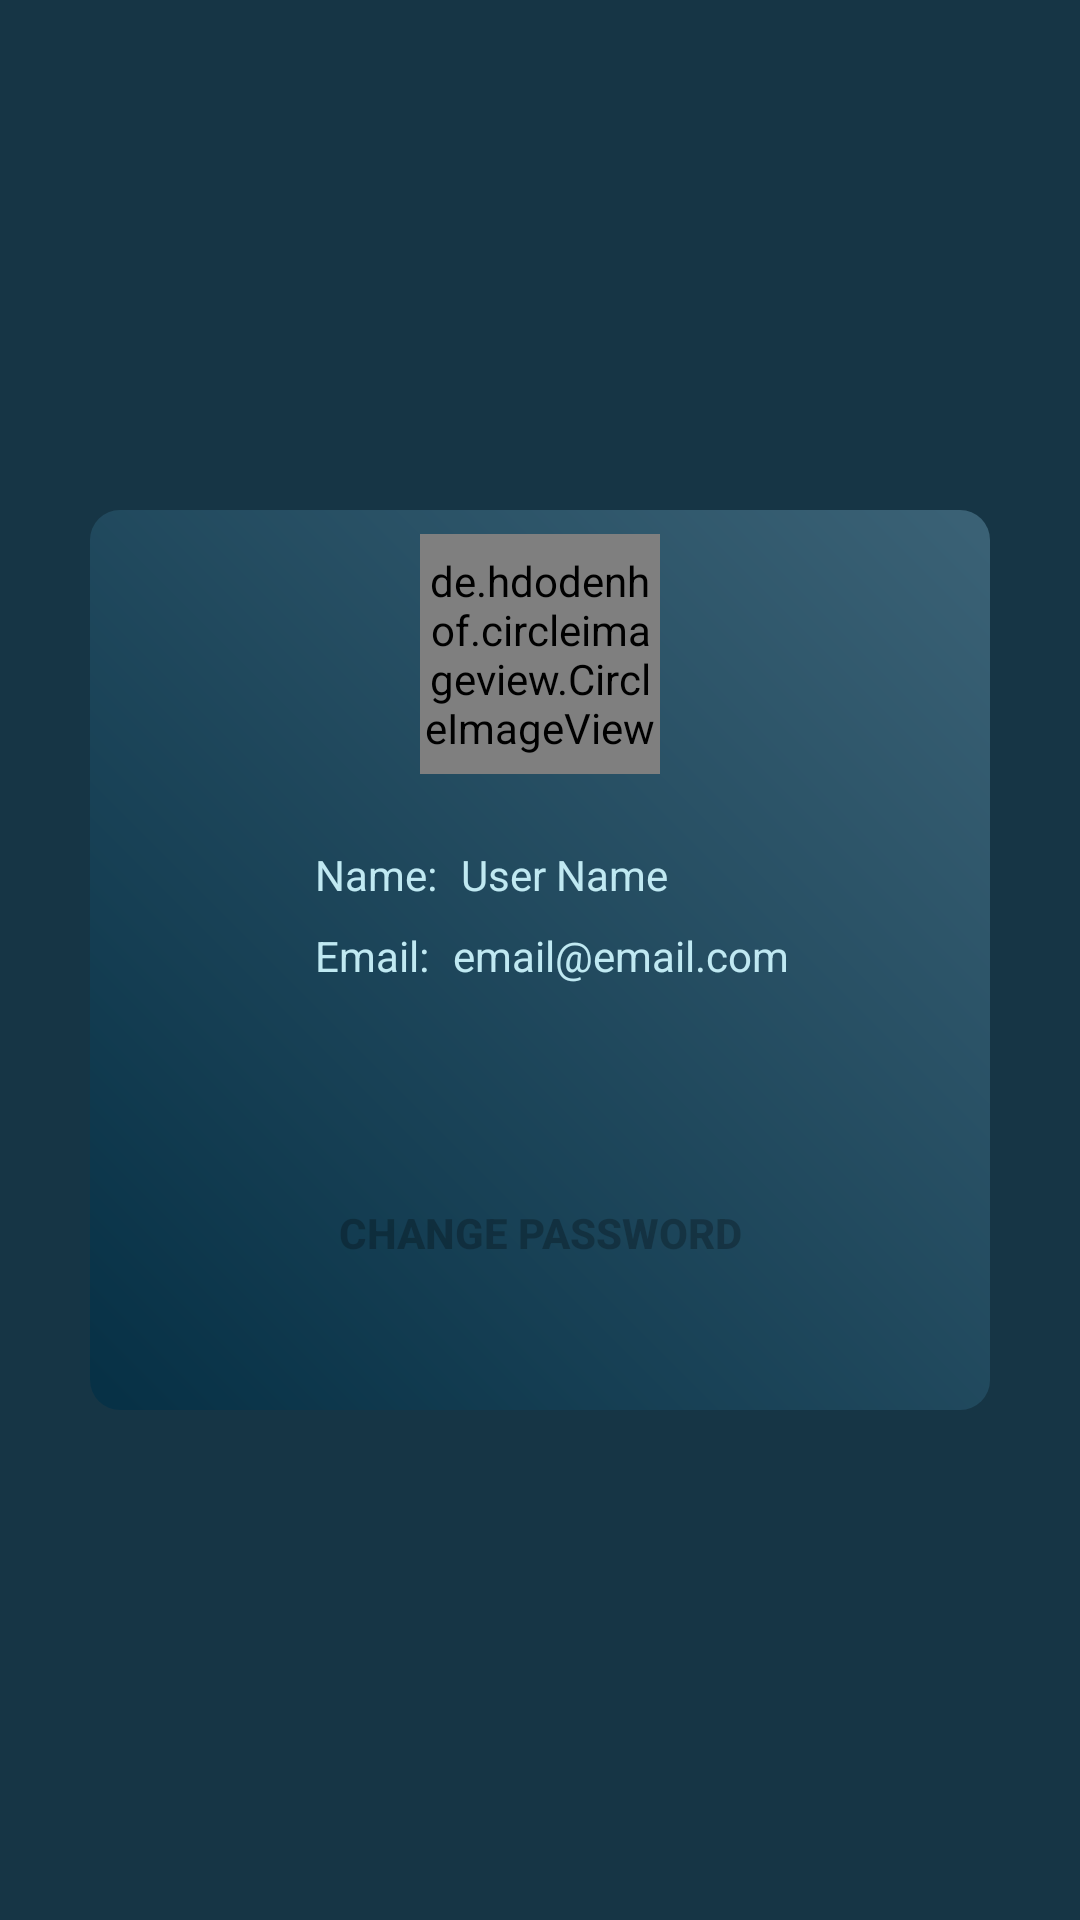

Write the Android layout XML for this screen, with the resource values it uses.
<!-- AndroidManifest.xml: application theme AppTheme -->
<!-- res/layout/activity_profile.xml -->
<?xml version="1.0" encoding="utf-8"?>
<android.support.constraint.ConstraintLayout xmlns:android="http://schemas.android.com/apk/res/android"
    xmlns:app="http://schemas.android.com/apk/res-auto"
    xmlns:tools="http://schemas.android.com/tools"
    android:layout_width="match_parent"
    android:layout_height="match_parent"
    android:background="@color/colorPrimaryDark"
    tools:context=".auth.ProfileActivity">

    <TextView
        android:id="@+id/textView2"
        android:layout_width="300dp"
        android:layout_height="300dp"
        android:layout_marginBottom="8dp"
        android:layout_marginEnd="8dp"
        android:layout_marginLeft="8dp"
        android:layout_marginRight="8dp"
        android:layout_marginStart="8dp"
        android:layout_marginTop="8dp"
        app:layout_constraintBottom_toBottomOf="parent"
        android:background="@drawable/custom_latest_message_row_layout"
        app:layout_constraintEnd_toEndOf="parent"
        app:layout_constraintStart_toStartOf="parent"
        app:layout_constraintTop_toTopOf="parent" />

    <de.hdodenhof.circleimageview.CircleImageView xmlns:app="http://schemas.android.com/apk/res-auto"
        android:id="@+id/profileimageView"
        android:layout_width="80dp"
        android:layout_height="80dp"
        android:layout_marginEnd="8dp"
        android:layout_marginLeft="8dp"
        android:layout_marginRight="8dp"
        android:layout_marginStart="8dp"
        android:layout_marginTop="8dp"
        app:layout_constraintEnd_toEndOf="@+id/textView2"
        app:layout_constraintStart_toStartOf="@+id/textView2"
        app:layout_constraintTop_toTopOf="@+id/textView2"
        app:srcCompat="@drawable/ic_user1" />

    <TextView
        android:id="@+id/nameLabel"
        android:layout_width="wrap_content"
        android:layout_height="wrap_content"
        android:layout_marginLeft="75dp"
        android:layout_marginStart="75dp"
        android:layout_marginTop="24dp"
        android:text="Name:"
        android:textColor="@color/colorAccent"
        app:layout_constraintStart_toStartOf="@+id/textView2"
        app:layout_constraintTop_toBottomOf="@+id/profileimageView" />

    <TextView
        android:id="@+id/emailLabel"
        android:layout_width="wrap_content"
        android:layout_height="wrap_content"
        android:layout_marginTop="8dp"
        android:text="Email:"
        android:textColor="@color/colorAccent"
        app:layout_constraintStart_toStartOf="@+id/nameLabel"
        app:layout_constraintTop_toBottomOf="@+id/nameLabel" />

    <TextView
        android:id="@+id/profilenameText"
        android:layout_width="wrap_content"
        android:layout_height="wrap_content"
        android:layout_marginLeft="8dp"
        android:layout_marginStart="8dp"
        android:layout_marginTop="24dp"
        android:text="User Name"
        android:textColor="@color/colorAccent"
        app:layout_constraintStart_toEndOf="@+id/nameLabel"
        app:layout_constraintTop_toBottomOf="@+id/profileimageView" />

    <TextView
        android:id="@+id/profileemailText"
        android:layout_width="wrap_content"
        android:layout_height="wrap_content"
        android:layout_marginLeft="8dp"
        android:layout_marginStart="8dp"
        android:layout_marginTop="8dp"
        android:text="email@email.com"
        android:textColor="@color/colorAccent"
        app:layout_constraintStart_toEndOf="@+id/emailLabel"
        app:layout_constraintTop_toBottomOf="@+id/profilenameText" />

    <Button
        android:id="@+id/changePasswordButton"
        android:layout_width="200dp"
        android:layout_height="50dp"
        android:layout_marginBottom="8dp"
        android:layout_marginEnd="8dp"
        android:layout_marginLeft="8dp"
        android:layout_marginRight="8dp"
        android:layout_marginStart="8dp"
        android:layout_marginTop="32dp"
        android:background="@drawable/rounded_button"
        android:enabled="false"
        android:text="Change Password"
        android:textColor="@color/common_google_signin_btn_text_dark_default"
        android:textStyle="bold"
        app:layout_constraintBottom_toBottomOf="@+id/textView2"
        app:layout_constraintEnd_toEndOf="@+id/textView2"
        app:layout_constraintStart_toStartOf="@+id/textView2"
        app:layout_constraintTop_toBottomOf="@+id/profileemailText" />
</android.support.constraint.ConstraintLayout>
<!-- resources referenced by this layout -->
<resources>
  <color name="colorAccent">#c0e9f2</color>
  <color name="colorPrimaryDark">#163545</color>
  <!-- drawable custom_latest_message_row_layout (drawable) -->
  <?xml version="1.0" encoding="utf-8"?>
  <shape xmlns:android="http://schemas.android.com/apk/res/android"
      android:shape="rectangle">
  
      <corners
          android:radius="10dp" />
  
      <size
          android:width="82dp"
          android:height="82dp" />
  
      <gradient
          android:angle="45"
          android:endColor="#3b6276"
          android:startColor="#063045"
          android:type="linear" />
  
      <padding
           android:left="5dp"
           android:top="5dp"
           android:right="5dp"
           android:bottom="5dp" />
  
  </shape>
  <!-- drawable ic_user1 (drawable) -->
  <vector android:height="24dp" android:viewportHeight="480"
      android:viewportWidth="480" android:width="24dp" xmlns:android="http://schemas.android.com/apk/res/android">
      <path android:fillColor="#cfd2fc" android:pathData="m432,240c0,106.039 -85.961,192 -192,192s-192,-85.961 -192,-192 85.961,-192 192,-192 192,85.961 192,192zM432,240"/>
      <path android:fillColor="#8690fa" android:pathData="m240,480c-132.547,0 -240,-107.453 -240,-240s107.453,-240 240,-240 240,107.453 240,240c-0.148,132.484 -107.516,239.852 -240,240zM240,16c-123.711,0 -224,100.289 -224,224s100.289,224 224,224 224,-100.289 224,-224c-0.141,-123.652 -100.348,-223.859 -224,-224zM240,16"/>
      <path android:fillColor="#5153ff" android:pathData="m240,224c-52.773,0.012 -98.379,36.863 -109.473,88.457 25.547,34.91 66.211,55.547 109.473,55.547s83.926,-20.637 109.473,-55.547c-11.094,-51.594 -56.699,-88.445 -109.473,-88.457zM240,224"/>
      <path android:fillColor="#8690fa" android:pathData="m296,168c0,30.93 -25.07,56 -56,56s-56,-25.07 -56,-56 25.07,-56 56,-56 56,25.07 56,56zM296,168"/>
  </vector>
  <style name="AppTheme" parent="Theme.AppCompat.Light.DarkActionBar">
          
  
          <item name="colorPrimary">@color/colorPrimary</item>
          <item name="colorPrimaryDark">@color/colorPrimaryDark</item>
          <item name="colorAccent">@color/colorAccent</item>
      </style>
  <color name="colorPrimary">#1c4c65</color>
</resources>
